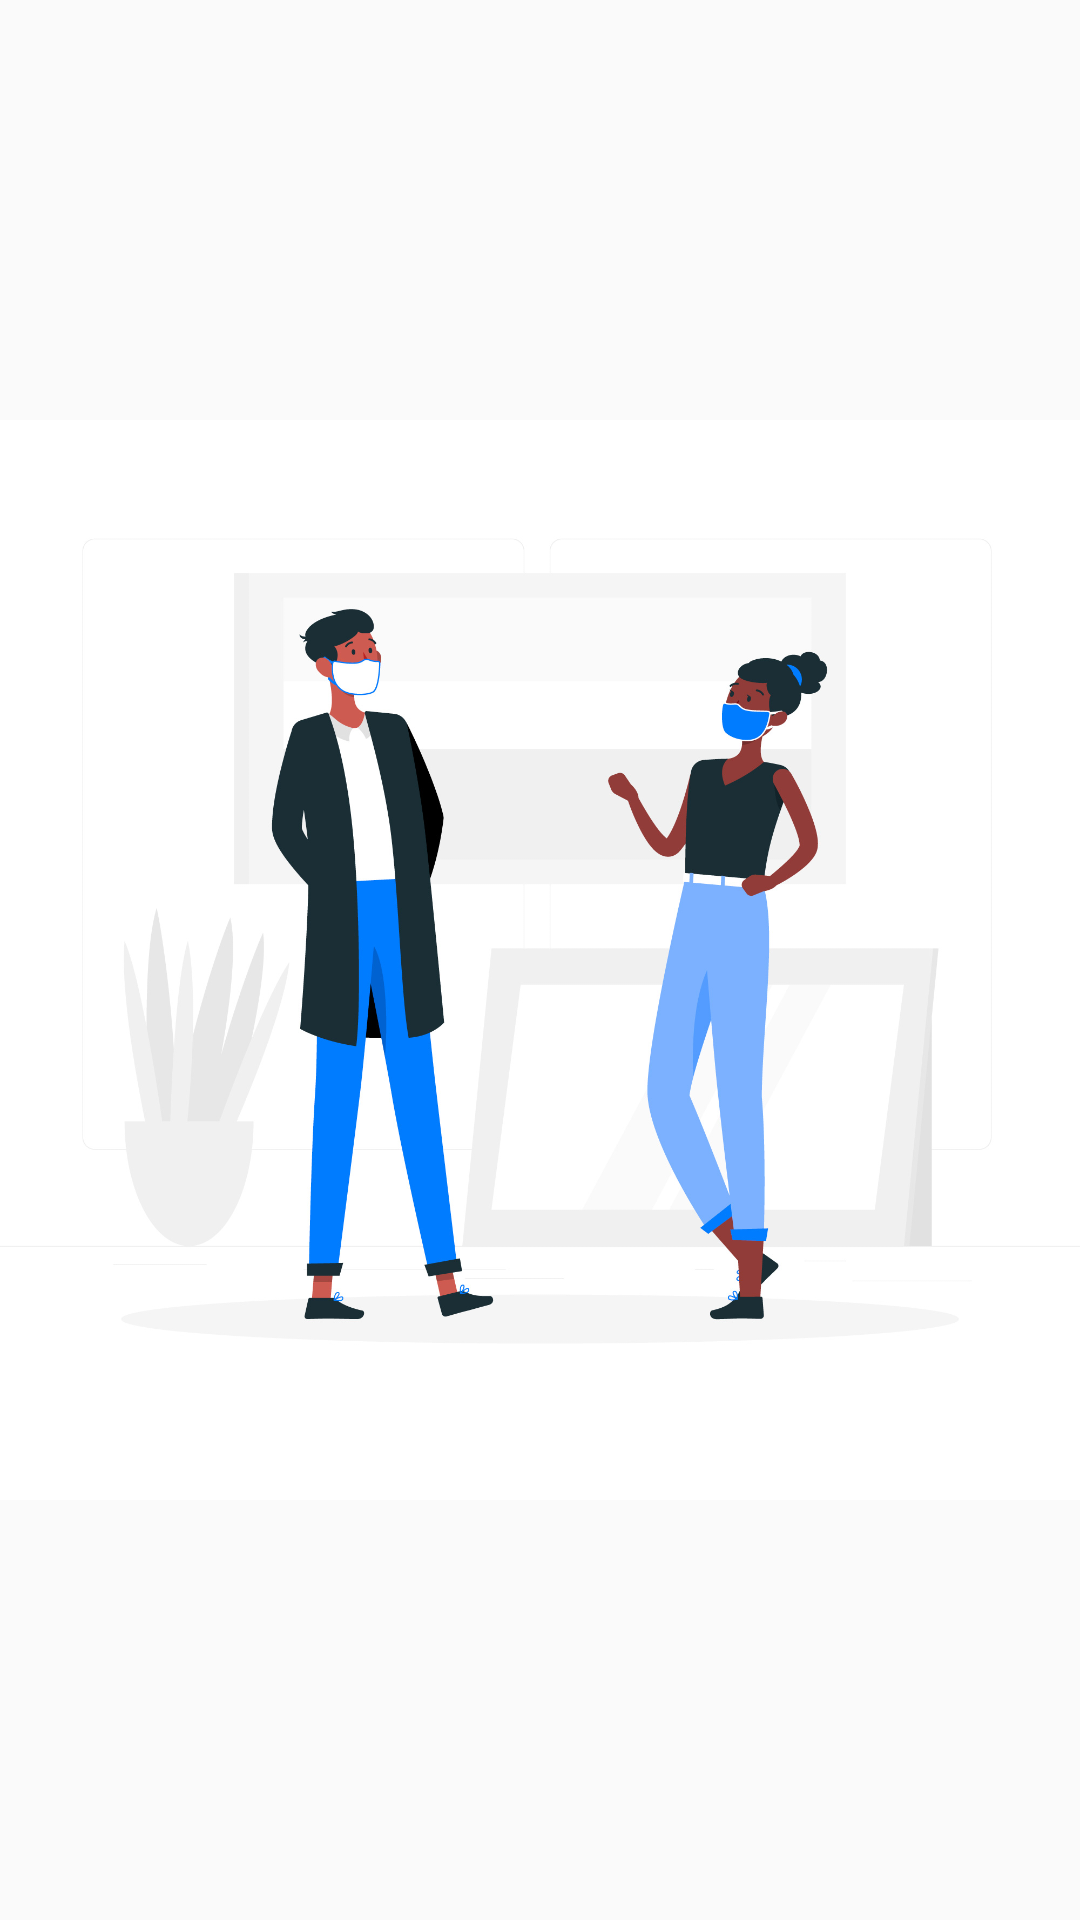

Write the Android layout XML for this screen, with the resource values it uses.
<!-- AndroidManifest.xml: application theme AppTheme -->
<!-- res/layout/fragment_pager2.xml -->
<?xml version="1.0" encoding="utf-8"?>
<FrameLayout xmlns:android="http://schemas.android.com/apk/res/android"
    xmlns:tools="http://schemas.android.com/tools"
    android:layout_width="match_parent"
    android:layout_height="match_parent"
    tools:context=".PagerFragment2">

    <ImageView
        android:layout_width="match_parent"
        android:layout_height="match_parent"
        android:layout_gravity="center"
        android:src="@drawable/page2"/>

</FrameLayout>
<!-- resources referenced by this layout -->
<resources>
  <!-- drawable page2: jpg bitmap (drawable, 185826 bytes) -->
  <style name="AppTheme" parent="Theme.AppCompat.Light.NoActionBar">
          
          <item name="colorPrimary">@color/colorPrimary</item>
          <item name="colorPrimaryDark">@color/colorPrimaryDark</item>
          <item name="colorAccent">@color/colorAccent</item>
      </style>
  <!-- not gathered from this repository: default colours our renderer supplied (Android Studio template values) -->
  <color name="colorPrimary">#FF6200EE</color>
  <color name="colorPrimaryDark">#FF3700B3</color>
  <color name="colorAccent">#FF03DAC5</color>
</resources>
